Image classification data set "imgs" (Manish1602/imgs on GitHub). Class labels (2): cats, dogs.

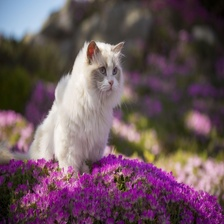
Label: cats

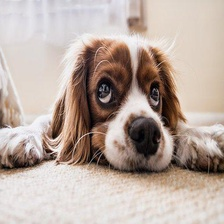
Label: dogs

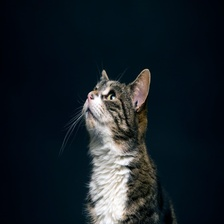
Label: cats

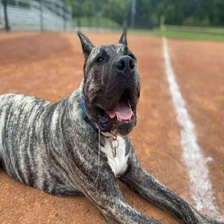
Label: dogs

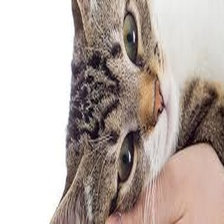
Label: cats

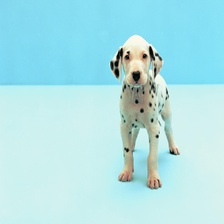
Label: dogs
